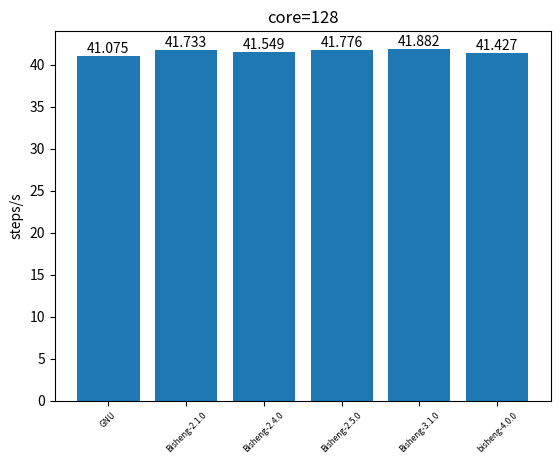

Source code (Python):
import matplotlib.pyplot as plt

y=[41.075,41.733,41.549,41.776,41.882,41.427]
x=["GNU","Bisheng-2.1.0","Bisheng-2.4.0","Bisheng-2.5.0","Bisheng-3.1.0","bisheng-4.0.0"]
x_pos = range(len(x))  
  
plt.bar(x_pos, y)  
  
# 设置x轴的刻度标签为原始的x值  
plt.xticks(x_pos, x,rotation=45,fontsize=6)  
for i, count in enumerate(y):  
    plt.text(i, count, str(count), ha='center', va='bottom')
plt.ylabel('steps/s') 
plt.title("core=128")
plt.savefig('bisheng_change.png') 